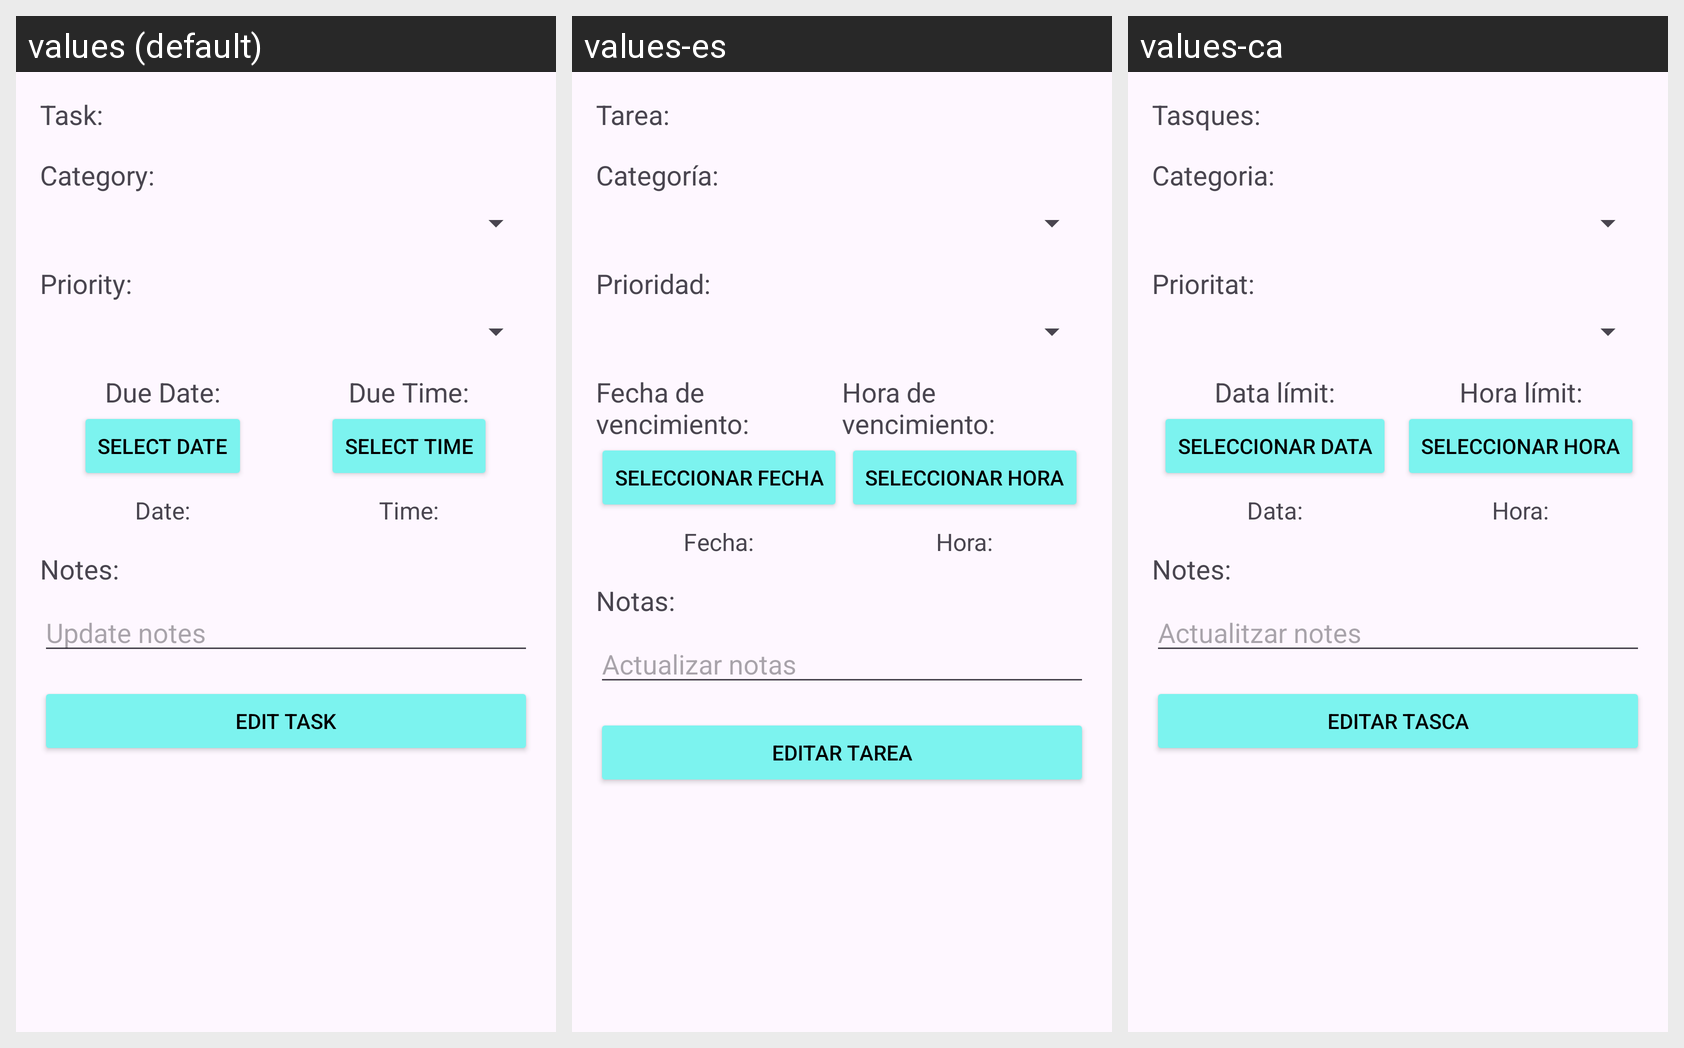

Translations of the strings shown on this Android screen, per locale in the grid:
Android screen res/layout/activity_edit_task.xml rendered under 3 locales, left to right: values (default), values-es, values-ca. Device: Nexus 5 (rendered at 1080×1920; each locale shown at half size, 540×960, under a caption strip naming it); theme Theme.ToDoList.
Strings drawn on this screen, with the default value and each locale's value (text and hints the layout hard-codes appear in the picture but are not listed):

task
  values: Task:
  values-es: Tarea:
  values-ca: Tasques:

category
  values: Category:
  values-es: Categoría:
  values-ca: Categoria:

priority
  values: Priority:
  values-es: Prioridad:
  values-ca: Prioritat:

due_date
  values: Due Date:
  values-es: Fecha de vencimiento:
  values-ca: Data límit:

select_date
  values: Select Date
  values-es: Seleccionar fecha
  values-ca: Seleccionar data

date
  values: Date:
  values-es: Fecha:
  values-ca: Data:

due_time
  values: Due Time:
  values-es: Hora de vencimiento:
  values-ca: Hora límit:

select_time
  values: Select Time
  values-es: Seleccionar hora
  values-ca: Seleccionar hora

time
  values: Time:
  values-es: Hora:
  values-ca: Hora:

notes
  values: Notes:
  values-es: Notas:
  values-ca: Notes:

update_notes
  values: Update notes
  values-es: Actualizar notas
  values-ca: Actualitzar notes

edit_task
  values: Edit task
  values-es: Editar tarea
  values-ca: Editar tasca
